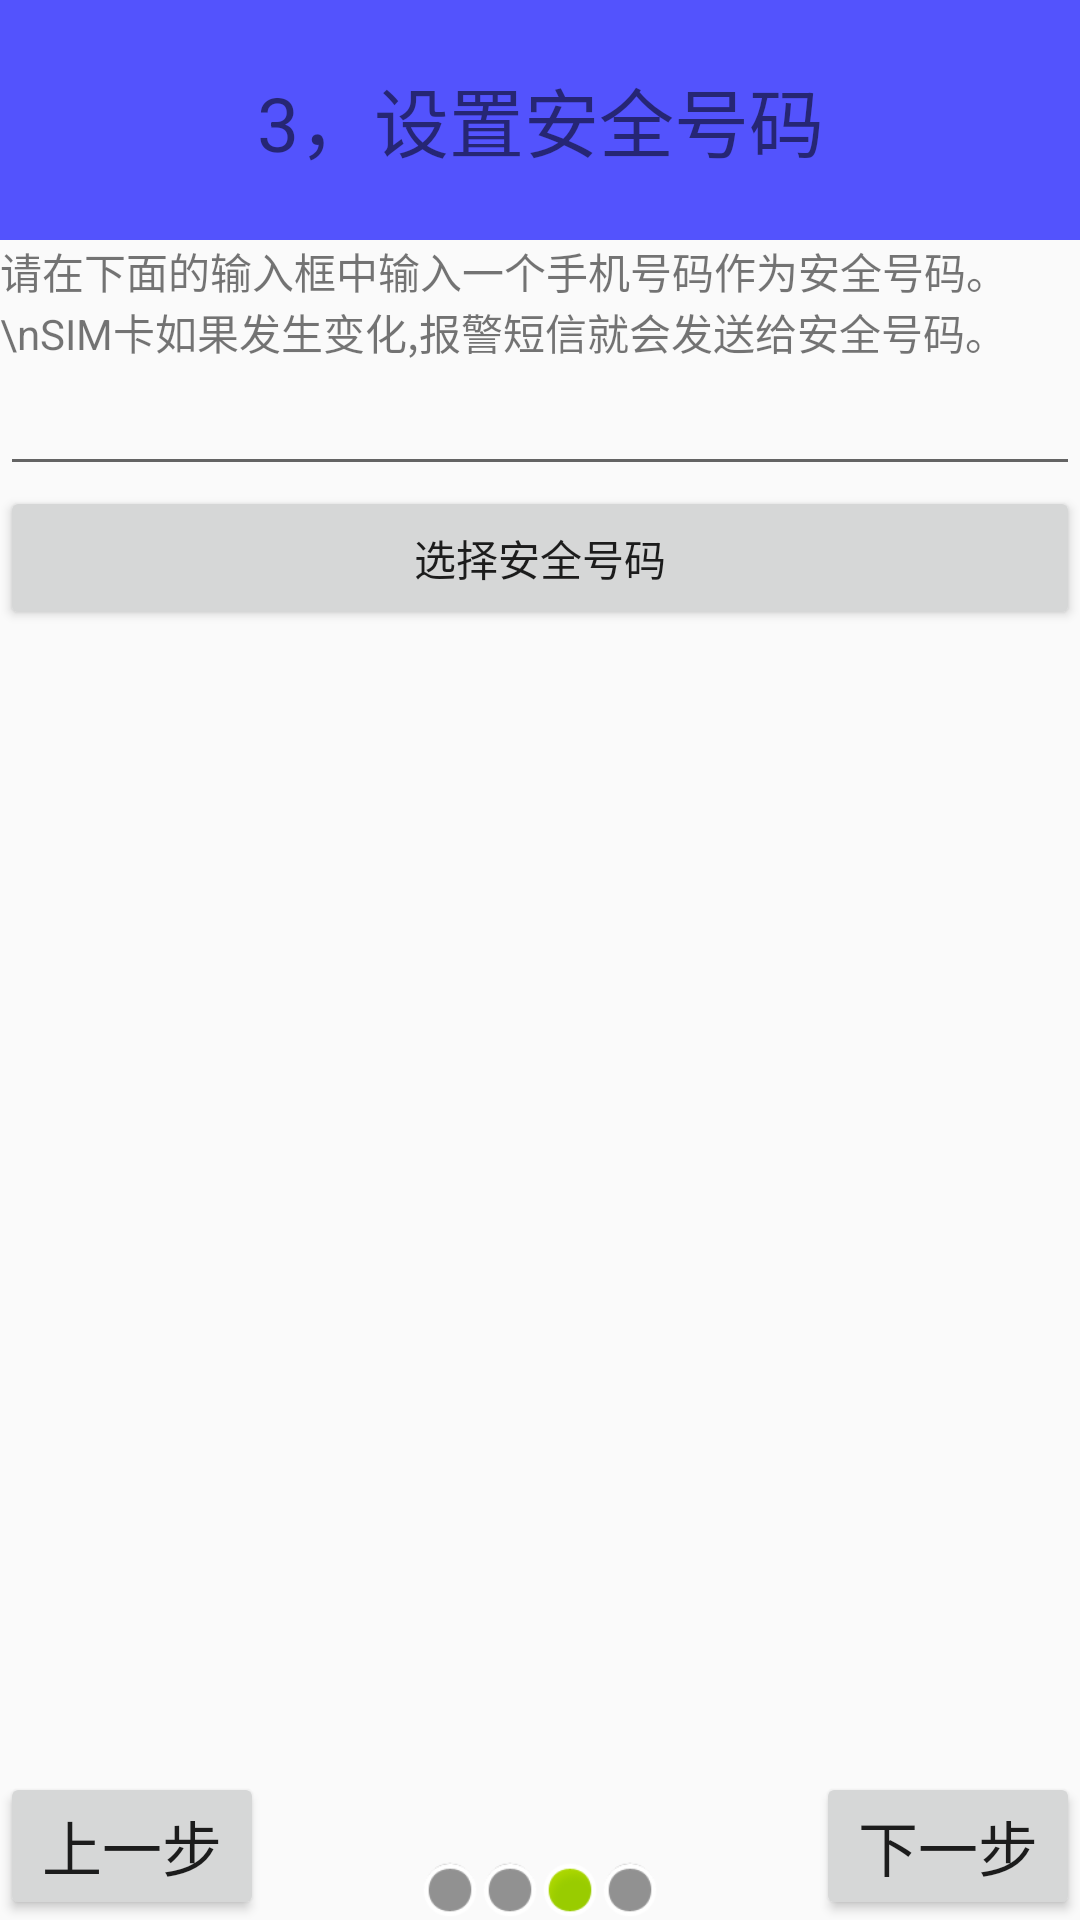

Write the Android layout XML for this screen, with the resource values it uses.
<!-- AndroidManifest.xml: application theme AppTheme -->
<!-- res/layout/setup3_lostfind_activity.xml -->
<?xml version="1.0" encoding="utf-8"?>
<LinearLayout xmlns:android="http://schemas.android.com/apk/res/android"
    android:orientation="vertical" android:layout_width="match_parent"
    android:layout_height="match_parent">
    <TextView
        android:layout_width="match_parent"
        android:layout_height="80dp"
        android:gravity="center"
        android:background="#aa0000ff"
        android:textSize="25sp"
        android:text="3，设置安全号码"/>
    <TextView
        android:layout_width="match_parent"
        android:layout_height="wrap_content"
        android:text="请在下面的输入框中输入一个手机号码作为安全号码。\nSIM卡如果发生变化,报警短信就会发送给安全号码。"/>


    <EditText
        android:id="@+id/ed_safenumber"
        android:inputType="phone"
        android:layout_width="match_parent"
        android:layout_height="wrap_content" />

    <Button
        android:id="@+id/bt_setup3_selectnumber"
        android:layout_width="match_parent"
        android:layout_height="wrap_content"
        android:text="选择安全号码"/>
    <RelativeLayout
        android:layout_width="match_parent"
        android:layout_height="match_parent">
        <ImageView
            android:layout_width="wrap_content"
            android:layout_height="wrap_content"
            android:layout_centerInParent="true"
            android:src="@drawable/phone"/>
        <Button
            android:onClick="next"
            android:layout_width="wrap_content"
            android:layout_height="wrap_content"
            android:layout_alignParentBottom="true"
            android:layout_alignParentRight="true"
            android:text="下一步"
            android:textSize="20sp"/>
        <Button
            android:onClick="prev"
            android:layout_width="wrap_content"
            android:layout_height="wrap_content"
            android:layout_alignParentBottom="true"
            android:layout_alignParentLeft="true"
            android:text="上一步"
            android:textSize="20sp"/>

        <LinearLayout
            android:layout_width="wrap_content"
            android:layout_height="wrap_content"
            android:orientation="horizontal"
            android:layout_alignParentBottom="true"
            android:layout_centerHorizontal="true">
            <View
                android:layout_width="20sp"
                android:layout_height="20sp"
                android:background="@android:drawable/presence_invisible"/>
            <View
                android:layout_width="20sp"
                android:layout_height="20sp"
                android:background="@android:drawable/presence_invisible"/>
            <View
                android:layout_width="20sp"
                android:layout_height="20sp"
                android:background="@android:drawable/presence_online"/>
            <View
                android:layout_width="20sp"
                android:layout_height="20sp"
                android:background="@android:drawable/presence_invisible"/>
        </LinearLayout>
    </RelativeLayout>


</LinearLayout>
<!-- resources referenced by this layout -->
<resources>
  <style name="AppTheme" parent="Theme.AppCompat.Light.DarkActionBar">
          <item name="android:windowTranslucentStatus">true</item>
          <item name="android:windowTranslucentNavigation">true</item>
      </style>
</resources>
